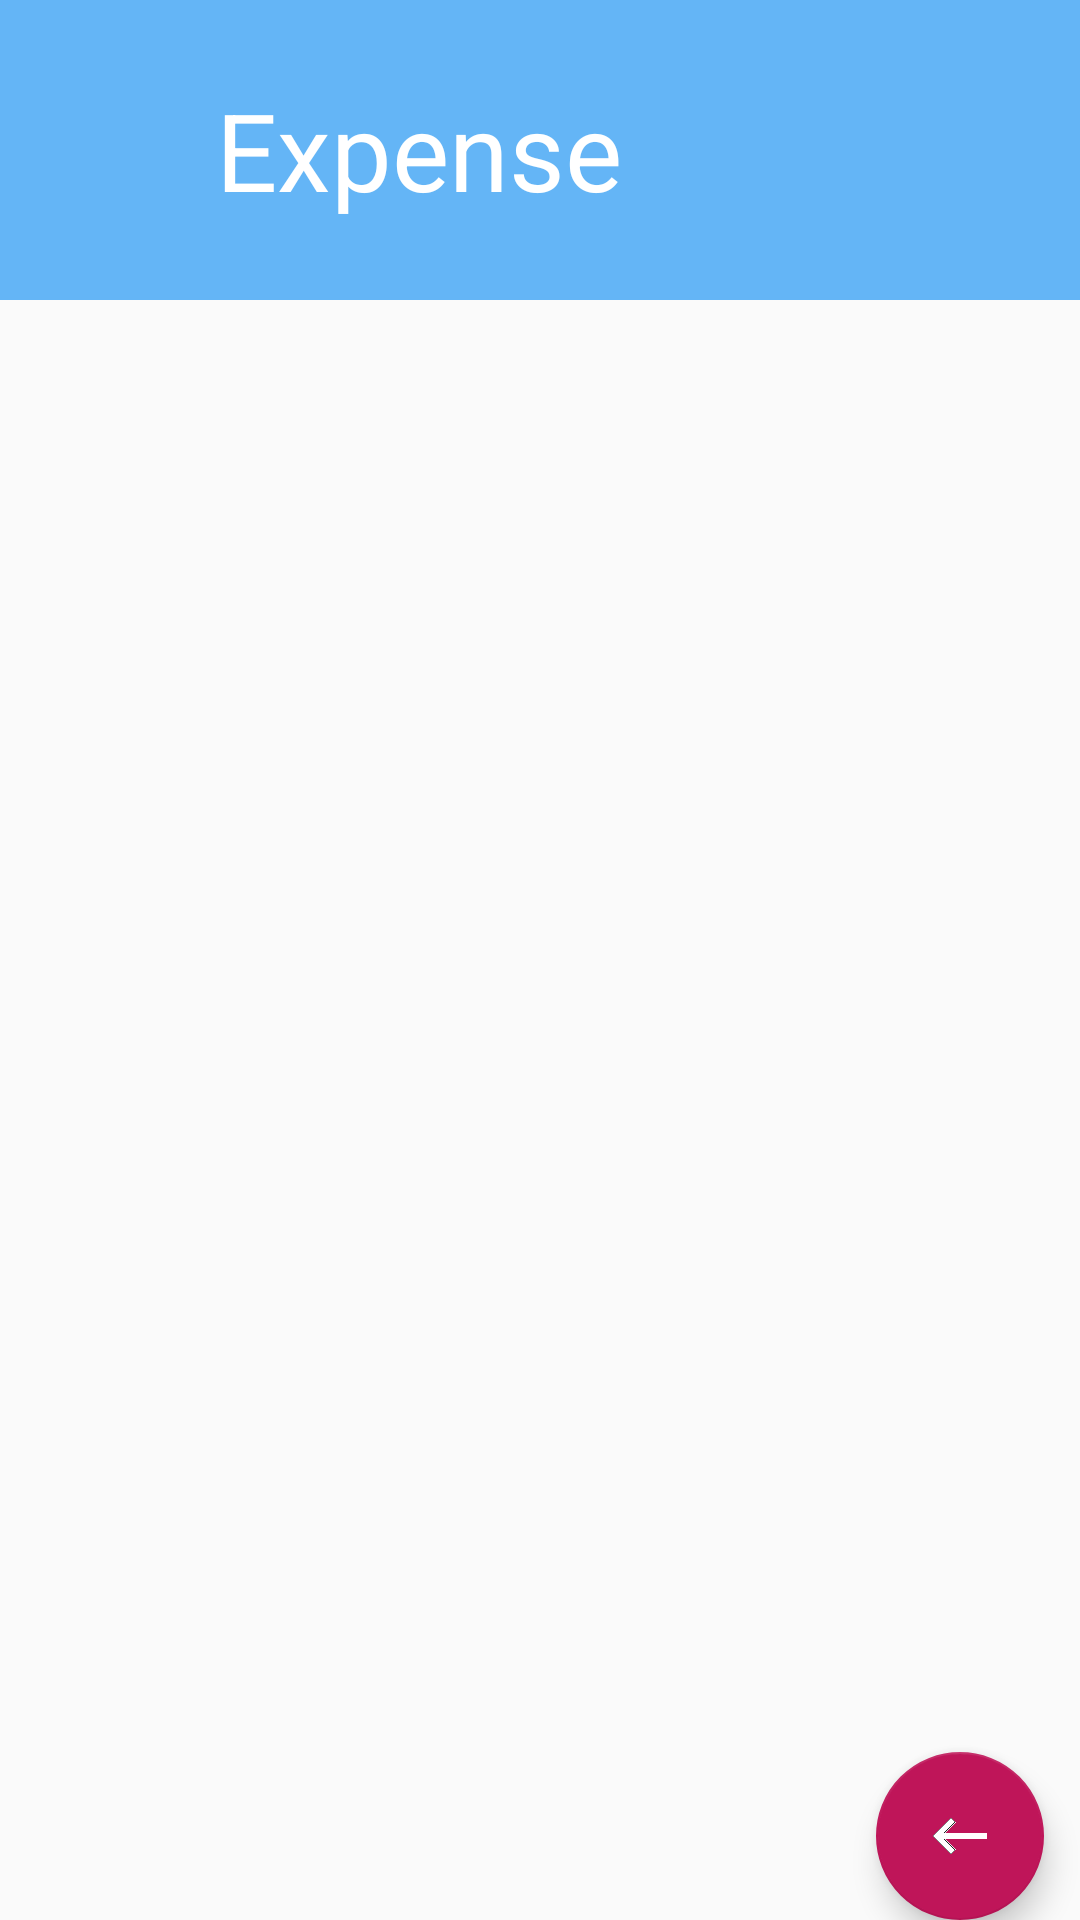

Write the Android layout XML for this screen, with the resource values it uses.
<!-- AndroidManifest.xml: application theme AppTheme -->
<!-- res/layout/fragment_expense.xml -->
<RelativeLayout xmlns:android="http://schemas.android.com/apk/res/android"
    xmlns:tools="http://schemas.android.com/tools"
    xmlns:app="http://schemas.android.com/apk/res-auto"
    android:layout_width="match_parent"
    android:layout_height="match_parent"
    tools:context="com.example.asatia.roomies.ExpenseFragment">

    <RelativeLayout
        style="@style/mainLayout"
        android:id="@+id/expense_main">
        <TextView
            android:text="Expense"
            style="@style/titleStyle"
            />
    </RelativeLayout>

    <TextView
        style="@style/inputText"
        android:layout_marginTop="40dp"
        android:layout_below="@id/expense_main"
        android:id="@+id/arpit_expense"
        />
    <TextView
        style="@style/inputText"
        android:id="@+id/nirav_expense"
        android:layout_below="@id/arpit_expense"
        />
    <TextView
        style="@style/inputText"
        android:id="@+id/rutvij_expense"
        android:layout_below="@id/nirav_expense"
        />
    <TextView
        style="@style/inputText"
        android:id="@+id/utsav_expense"
        android:layout_below="@id/rutvij_expense"
        />
    <TextView
        style="@style/inputText"
        android:id="@+id/valmik_expense"
        android:layout_below="@id/utsav_expense"
        />
    <android.support.design.widget.FloatingActionButton
        android:id="@+id/expense_back"
        android:layout_width="wrap_content"
        android:layout_height="wrap_content"
        android:layout_marginRight="12dp"
        app:backgroundTint="@color/buttonColor"
        android:layout_alignParentBottom="true"
        android:layout_alignParentRight="true"
        android:src="@drawable/backb"
        />
</RelativeLayout>
<!-- resources referenced by this layout -->
<resources>
  <color name="buttonColor">#BF1559</color>
  <!-- drawable backb: png bitmap (drawable, 263 bytes) -->
  <style name="inputText">
          <item name="android:layout_width">match_parent</item>
          <item name="android:layout_height">70dp</item>
          <item name="android:textSize">20dp</item>
          <item name="android:paddingBottom">0dp</item>
          <item name="android:layout_marginLeft">72dp</item>
          <item name="android:layout_marginRight">12dp</item>
          <item name="android:textColorHint">@color/basicColor</item>
          <item name="android:textColor">#000000</item>
          <item name="android:focusable">false</item>
      </style>
  <style name="mainLayout">
          <item name="android:layout_width">match_parent</item>
          <item name="android:layout_height">100dp</item>
          <item name="android:background">@color/basicColor</item>
      </style>
  <style name="titleStyle">
          <item name="android:textColor">@color/textColor</item>
          <item name="android:layout_width">wrap_content</item>
          <item name="android:layout_height">wrap_content</item>
          <item name="android:textSize">36dp</item>
          <item name="android:layout_marginLeft">72dp</item>
          <item name="android:layout_centerVertical">true</item>
      </style>
  <style name="AppTheme" parent="Theme.AppCompat.Light.DarkActionBar">
          
          <item name="android:spinnerDropDownItemStyle">@style/mySpinnerItemStyle</item>
      </style>
  <color name="basicColor">#64B5F6</color>
  <color name="textColor">#FFFFFF</color>
  <style name="mySpinnerItemStyle" parent="@android:style/Widget.Holo.DropDownItem.Spinner">
          <item name="android:textColor">@color/my_spinner_text_color</item>
      </style>
  <color name="my_spinner_text_color">#808080</color>
</resources>
